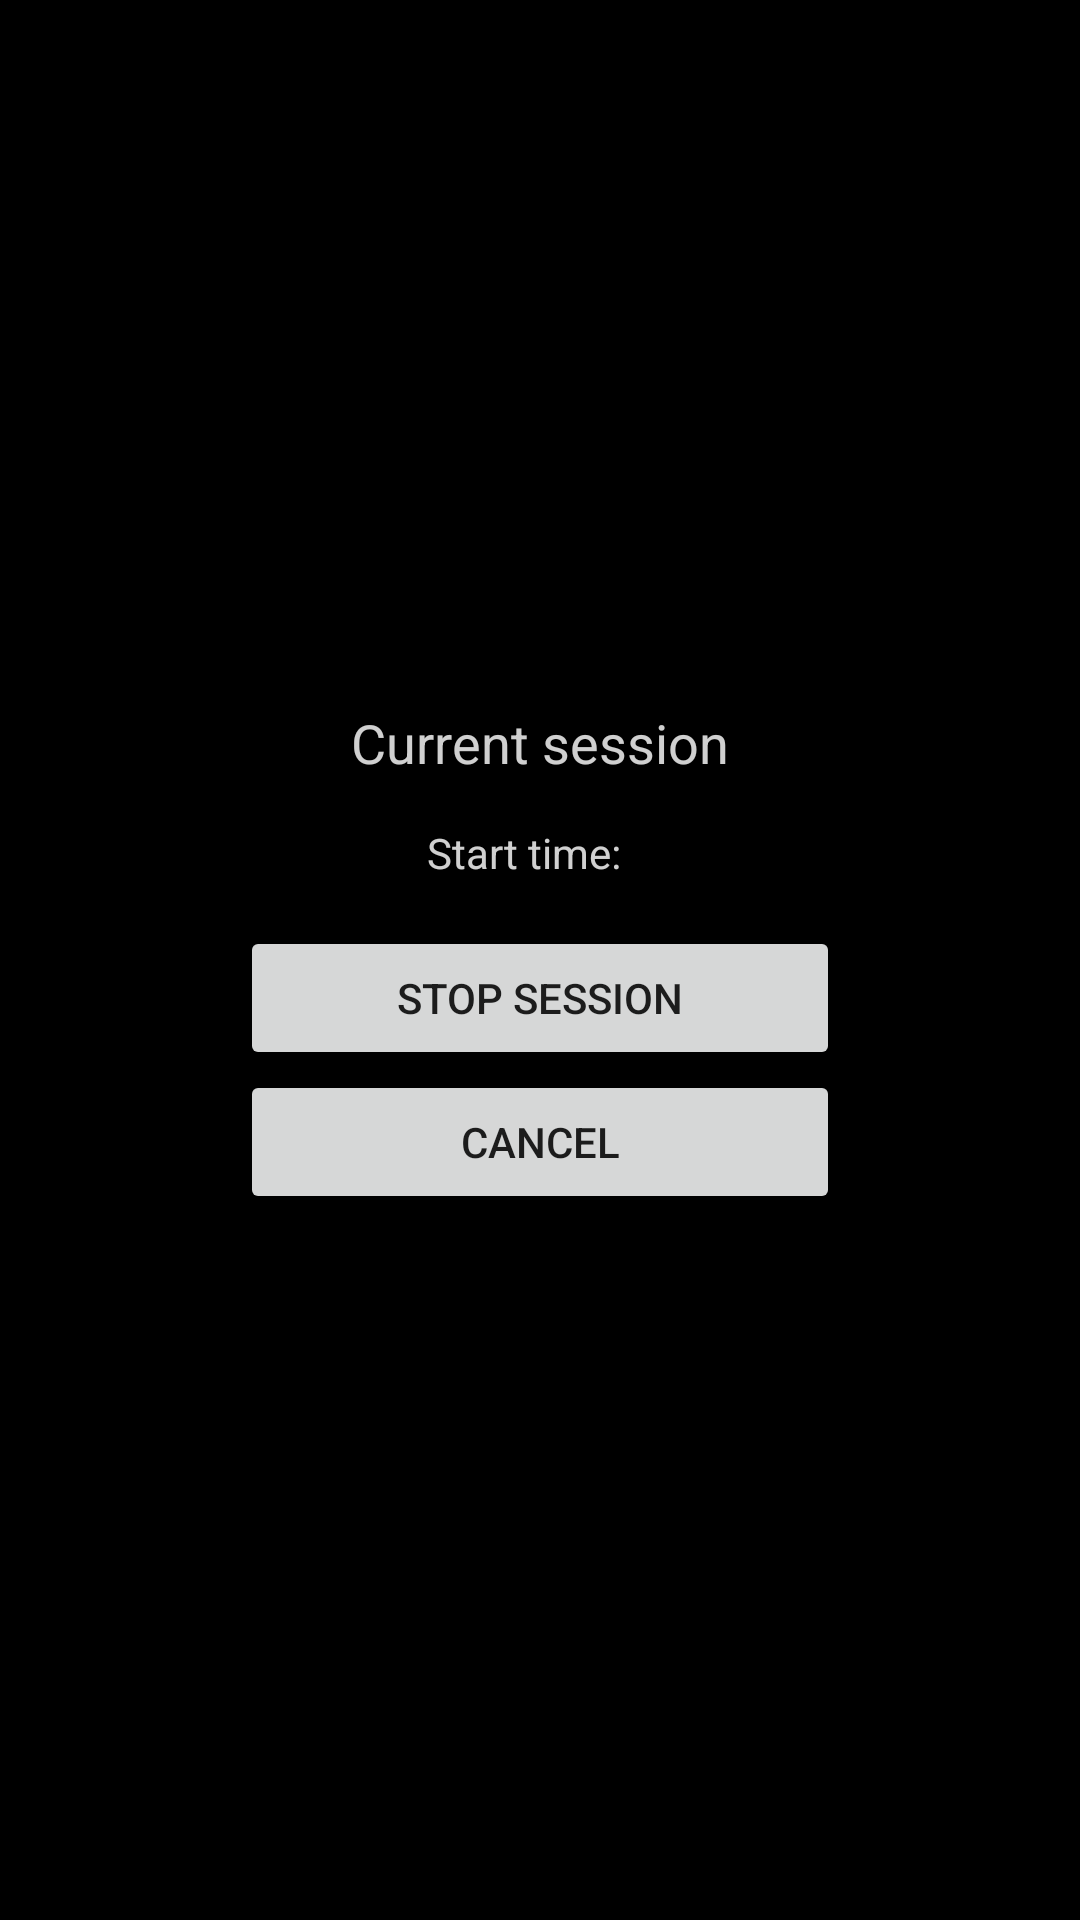

Produce the Android XML layout that renders to this screen, including the resource entries it uses.
<!-- AndroidManifest.xml: application theme Theme.TimeAtWork -->
<!-- res/layout/fragment_current_session.xml -->
<?xml version="1.0" encoding="utf-8"?>
<LinearLayout xmlns:android="http://schemas.android.com/apk/res/android"
    xmlns:tools="http://schemas.android.com/tools"
    android:layout_width="match_parent"
    android:layout_height="match_parent"
    android:background="@color/black"
    android:gravity="center"
    android:orientation="vertical"
    android:padding="10dp"
    tools:context=".fragment.CurrentSessionFragment">

    <TextView
        android:layout_width="wrap_content"
        android:layout_height="wrap_content"
        android:text="@string/current_session"
        android:textColor="@color/color_on_primary"
        android:textSize="18sp" />

    <LinearLayout
        android:layout_width="wrap_content"
        android:layout_height="wrap_content"
        android:layout_margin="10dp"
        android:orientation="horizontal">

        <TextView
            android:layout_width="wrap_content"
            android:layout_height="wrap_content"
            android:layout_margin="5dp"
            android:text="@string/start_time"
            android:textColor="@color/color_on_primary" />

        <TextView
            android:id="@+id/current_session_start_time"
            android:layout_width="wrap_content"
            android:layout_height="wrap_content"
            android:layout_margin="5dp"
            android:textColor="@color/color_on_primary"
            tools:text="18h51" />
    </LinearLayout>

    <Button
        android:id="@+id/current_session_stop_session"
        android:layout_width="200dp"
        android:layout_height="wrap_content"
        android:text="@string/stop_session" />

    <Button
        android:id="@+id/current_session_cancel"
        android:layout_width="200dp"
        android:layout_height="wrap_content"
        android:text="@string/cancel" />

</LinearLayout>
<!-- resources referenced by this layout -->
<resources>
  <color name="black">#000000</color>
  <color name="color_on_primary">#d0ffffff</color>
  <string name="cancel">Cancel</string>
  <string name="current_session">Current session</string>
  <string name="start_time">Start time:</string>
  <string name="stop_session">Stop session</string>
  <style name="Theme.TimeAtWork" parent="Theme.MaterialComponents.DayNight.NoActionBar">
          
          <item name="colorPrimary">@color/primary</item>
          <item name="colorPrimaryVariant">@color/primary_variant</item>
          <item name="colorOnPrimary">@color/color_on_primary</item>
          
          <item name="colorSecondary">@color/secondary</item>
          <item name="colorSecondaryVariant">@color/secondary_variant</item>
          <item name="colorOnSecondary">@color/color_on_secondary</item>
          
          <item name="android:statusBarColor" tools:targetApi="l">?attr/colorPrimaryVariant</item>
          
          <item name="backgroundColor">#000000</item>
      </style>
  <color name="primary">#0e3273</color>
  <color name="primary_variant">#284c93</color>
  <color name="secondary">#0e6473</color>
  <color name="secondary_variant">#279ab9</color>
  <color name="color_on_secondary">#d0ffffff</color>
</resources>
